Run: headless pygame with SDL's dummy video driver; simulated clock (each Clock.tick advances the game by its frame time, no real sleeping); random seed 0; keys injected as events and as key.get_pressed() state; no mouse input.
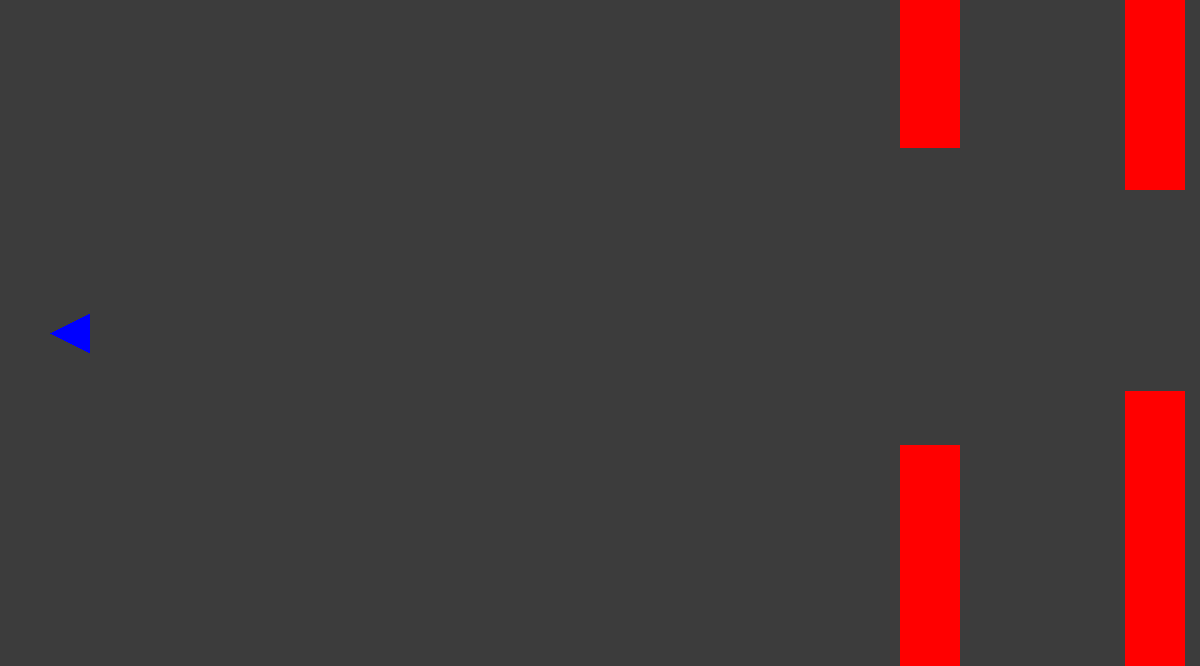
Frame 1 of 3 · flips 1–60 · no input
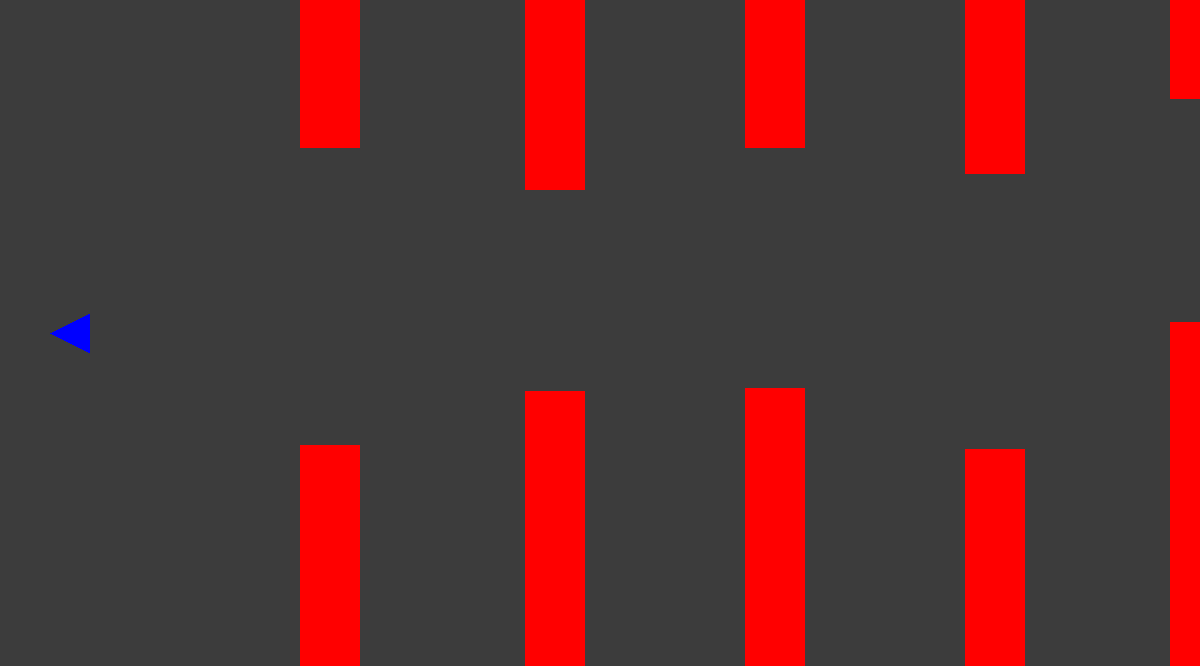
Frame 2 of 3 · flips 61–180 · tapped SPACE, RETURN · held RIGHT (→), D
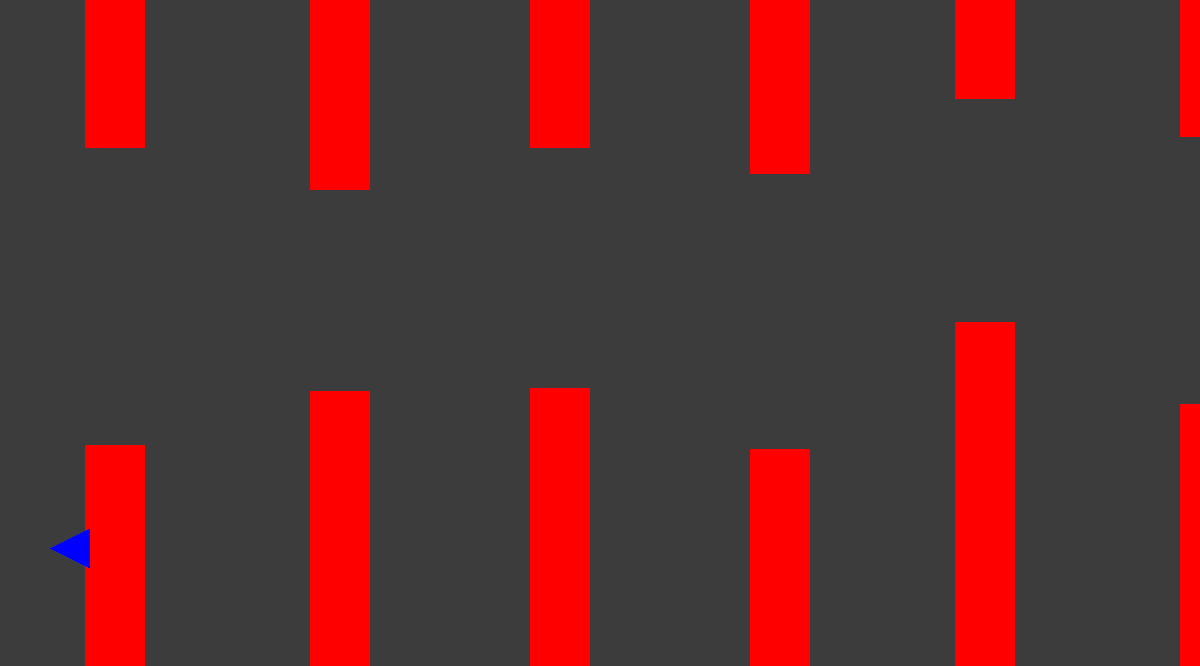
Frame 3 of 3 · flips 181–300 · held DOWN (↓), S (game ended)

The pygame program that drew these frames:

import pygame
import random
import sys

# Initialize Pygame
pygame.init()

# Set screen dimensions
SCREEN_WIDTH = 1200
SCREEN_HEIGHT = 666

# Set colors
BLACK = (60, 60, 60)
BLUE = (0, 0, 255)
RED = (255, 0, 0)

# Set airplane properties
airplane_size = 40
airplane_speed = 5

# Set obstacle properties
obstacle_width = 60
obstacle_speed = 5

# Set up the screen
screen = pygame.display.set_mode((SCREEN_WIDTH, SCREEN_HEIGHT))
pygame.display.set_caption("Airplane Flying Game")

# Load images
airplane_image = pygame.Surface((airplane_size, airplane_size), pygame.SRCALPHA)
pygame.draw.polygon(airplane_image, BLUE, [(0, airplane_size // 2), (airplane_size, 0), (airplane_size, airplane_size)])

# Set airplane initial position
airplane_pos = [50, SCREEN_HEIGHT // 2 - airplane_size // 2]

# Function to create obstacles
def create_obstacle():
    obstacle_height = random.randint(50, 200)
    obstacle_pos = [SCREEN_WIDTH, 0]
    obstacle_gap = random.randint(200, 300)
    return obstacle_pos, obstacle_height, obstacle_gap

# Function to move obstacles
def move_obstacles(obstacles):
    for obstacle in obstacles:
        obstacle[0][0] -= obstacle_speed

# Function to draw obstacles
def draw_obstacles(obstacles):
    for obstacle in obstacles:
        pygame.draw.rect(screen,RED, (obstacle[0][0], obstacle[0][1], obstacle_width, obstacle[1]))
        pygame.draw.rect(screen,RED, (obstacle[0][0], obstacle[0][1] + obstacle[1] + obstacle[2], obstacle_width, SCREEN_HEIGHT))

# Function to check for collisions
def check_collision(airplane_pos, obstacles):
    for obstacle in obstacles:
        if (airplane_pos[0] < obstacle[0][0] + obstacle_width and
            airplane_pos[0] + airplane_size > obstacle[0][0] and
            (airplane_pos[1] < obstacle[0][1] + obstacle[1] or
             airplane_pos[1] + airplane_size > obstacle[0][1] + obstacle[1] + obstacle[2])):
            return True
    return False

# Main game loop
running = True
clock = pygame.time.Clock()
obstacles = []

score = 0

while running:
    # Check for events
    for event in pygame.event.get():
        if event.type == pygame.QUIT:
            running = False

    # Move airplane
    keys = pygame.key.get_pressed()
    if keys[pygame.K_UP]:
        airplane_pos[1] -= airplane_speed
    if keys[pygame.K_DOWN]:
        airplane_pos[1] += airplane_speed

    # Generate obstacles
    if len(obstacles) == 0 or obstacles[-1][0][0] < SCREEN_WIDTH - random.randint(200, 300):
        obstacles.append(create_obstacle())

    # Move obstacles
    move_obstacles(obstacles)

    # Check for collisions
    if check_collision(airplane_pos, obstacles):
        print("Game Over! Final Score:", score)
        running = False

    # Check for points scored
    for obstacle in obstacles:
        if obstacle[0][0] + obstacle_width < airplane_pos[0]:
            score += 1
            obstacles.remove(obstacle)

    # Clear the screen
    screen.fill(BLACK)

    # Draw obstacles
    draw_obstacles(obstacles)

    # Draw airplane
    screen.blit(airplane_image, airplane_pos)

    # Update the display
    pygame.display.update()

    # Limit frames per second
    clock.tick(30)

# Quit Pygame
pygame.quit()
sys.exit()
